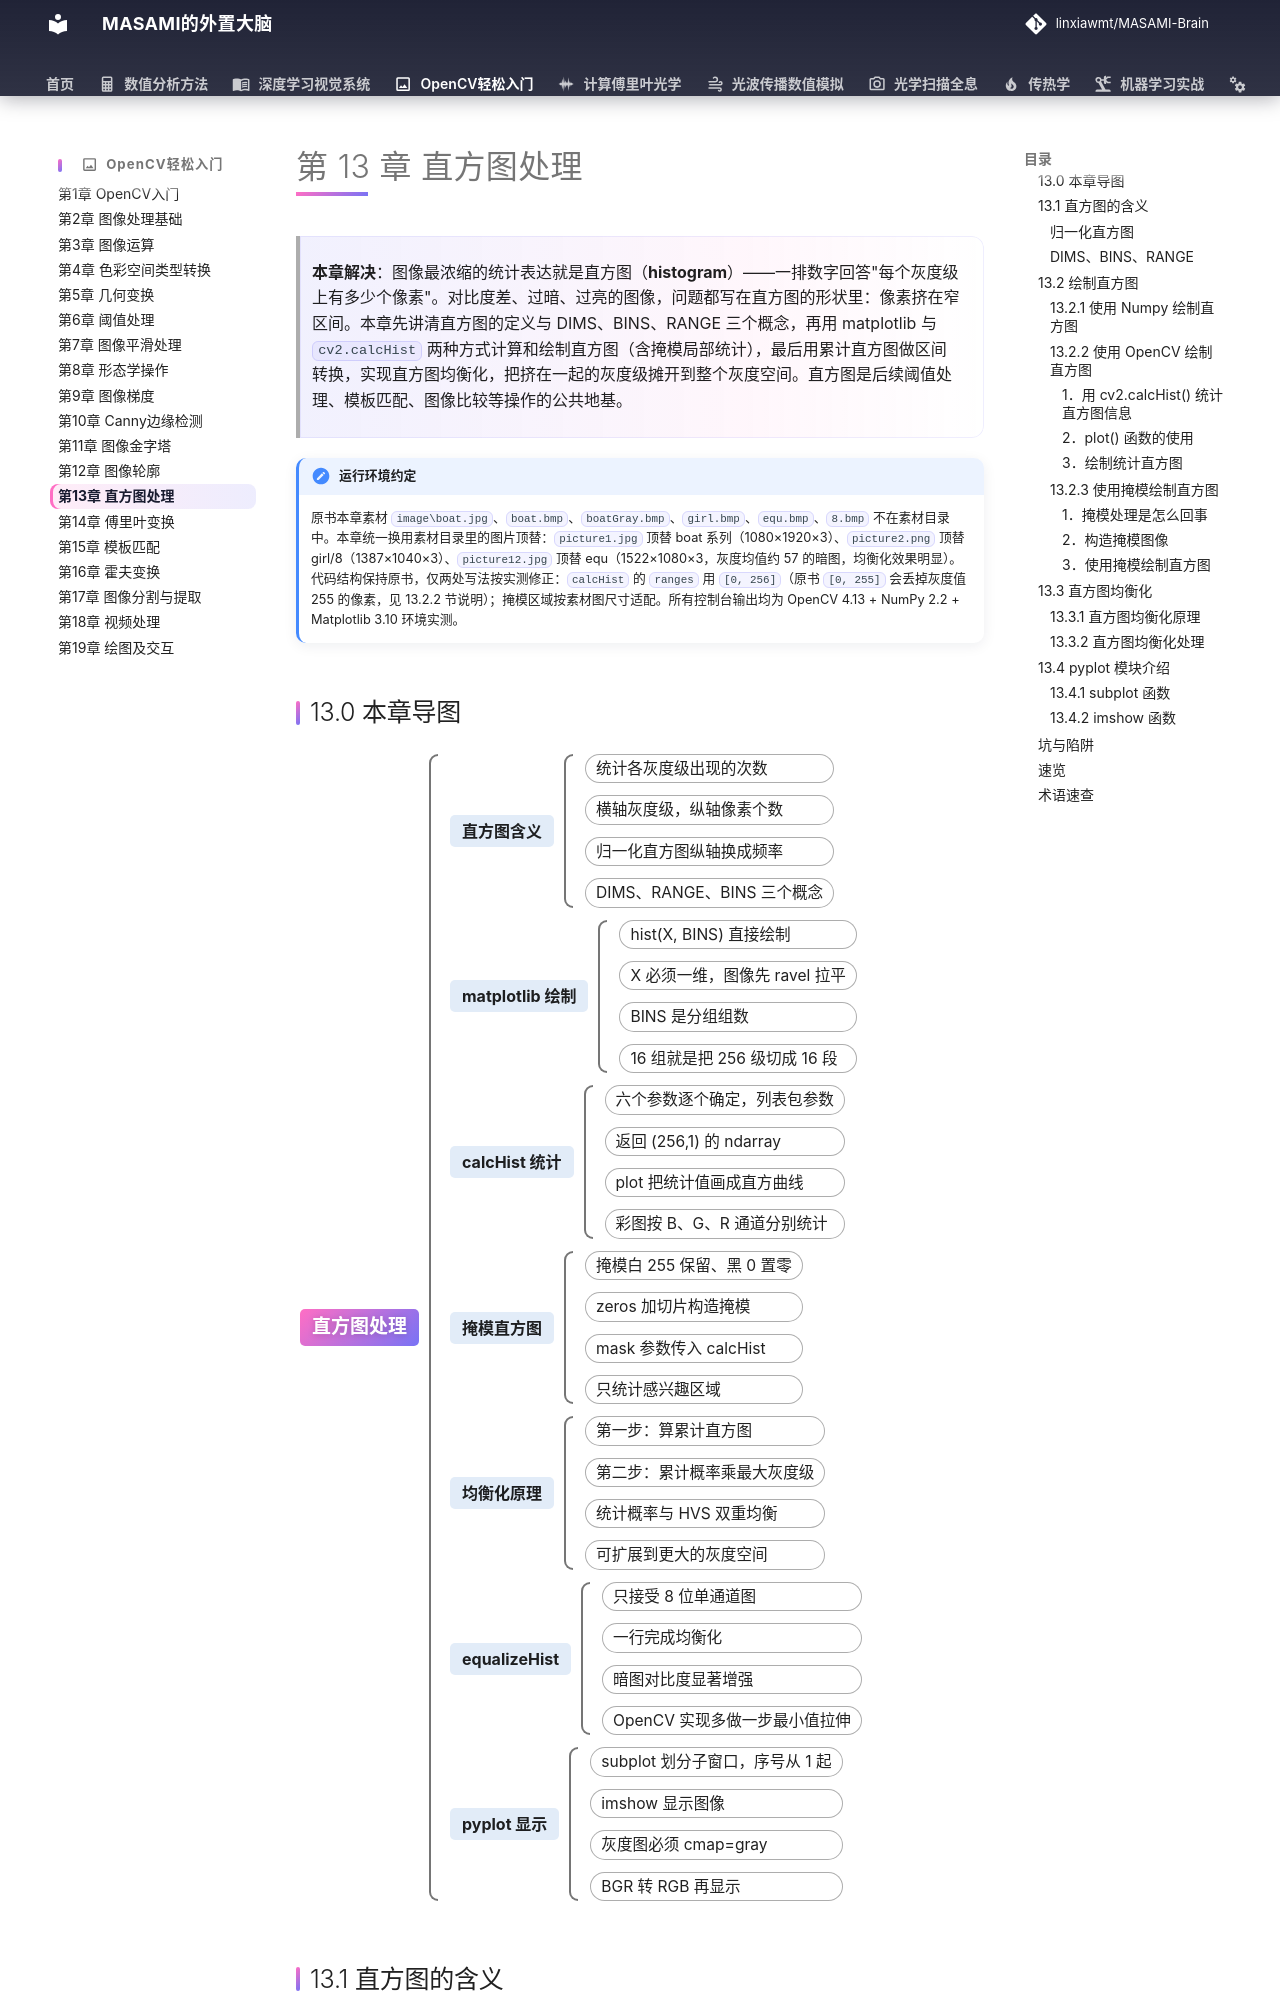

repository: linxiawmt/MASAMI-Brain · page: OpenCV轻松入门/ch13/index.html · generator: mkdocs

# 第 13 章 直方图处理

> **本章解决**：图像最浓缩的统计表达就是直方图（**histogram**）——一排数字回答"每个灰度级上有多少个像素"。对比度差、过暗、过亮的图像，问题都写在直方图的形状里：像素挤在窄区间。本章先讲清直方图的定义与 DIMS、BINS、RANGE 三个概念，再用 matplotlib 与 `cv2.calcHist` 两种方式计算和绘制直方图（含掩模局部统计），最后用累计直方图做区间转换，实现直方图均衡化，把挤在一起的灰度级摊开到整个灰度空间。直方图是后续阈值处理、模板匹配、图像比较等操作的公共地基。

!!! note "运行环境约定"
    原书本章素材 `image\boat.jpg`、`boat.bmp`、`boatGray.bmp`、`girl.bmp`、`equ.bmp`、`8.bmp` 不在素材目录中。本章统一换用素材目录里的图片顶替：`picture1.jpg` 顶替 boat 系列（1080×1920×3）、`picture2.png` 顶替 girl/8（1387×1040×3）、`picture12.jpg` 顶替 equ（1522×1080×3，灰度均值约 57 的暗图，均衡化效果明显）。代码结构保持原书，仅两处写法按实测修正：`calcHist` 的 `ranges` 用 `[0, 256]`（原书 `[0, 255]` 会丢掉灰度值 255 的像素，见 13.2.2 节说明）；掩模区域按素材图尺寸适配。所有控制台输出均为 OpenCV 4.13 + NumPy 2.2 + Matplotlib 3.10 环境实测。
